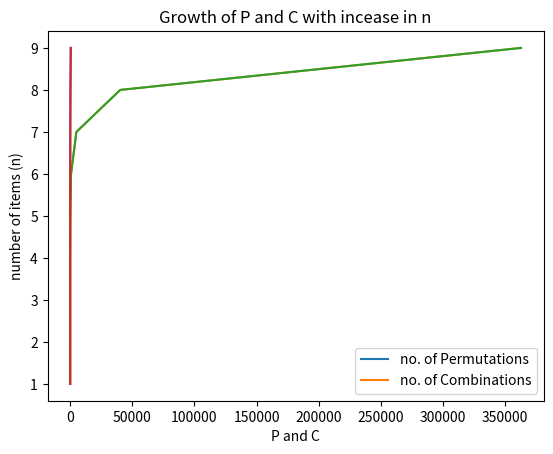

Python code for this plot:

"""PandC.ipynb

Automatically generated by Colaboratory.

Given a number of objects *n*, plot the number of combinations and permutations those objects would generate in an increasing order. Plot the respective graphs.
"""

import math
import matplotlib.pyplot as plt
import numpy as np

def factorial(n):
  return 1 if (n==0 or n==1) else n*factorial(n-1)

n=2
math.pow(2,n)-1     #Combinations, null value excluded
factorial(n)        #Permutations

"""The Y AXIS will be the value of 'n'.
X axis will have two plots - \\
Total number of permutations and Total number of combinations \\
Add a Legend to the graph to help identify P and C.
"""

x1 = np.array(1)   #P
x2 = np.array(1)   #C
y = np.array(1)    #n

#Populating the arrays
while n<=9:
  x1 = np.append(x1,math.pow(2,n)-1)    #Combinations
  x2 = np.append(x2,factorial(n))       #Permutations
  y = np.append(y,n)                    #Number of items tracker
  n+=1

plt.plot(x1,y)      #Combinations
plt.title('Number of Combinations')
plt.ylabel("number of items (n)")
plt.xlabel('Combinations')
plt.show()

plt.plot(x2,y)      #Permutations
plt.title('Number of Permutations')
plt.xlabel('Permutations')
plt.ylabel("number of items (n)")
plt.show()

plt.plot(x2,y)      #Permutations
plt.plot(x1,y)      #Combinations
plt.xlabel("P and C")
plt.ylabel("number of items (n)")
plt.title("Growth of P and C with incease in n")
plt.legend(["no. of Permutations","no. of Combinations"], loc ="lower right")
plt.show()

"""
It might seem like the orange line (number of combinations) hasn't moved but it has!
Try changing the 'n' value in line 16 to see more significant results.
"""
